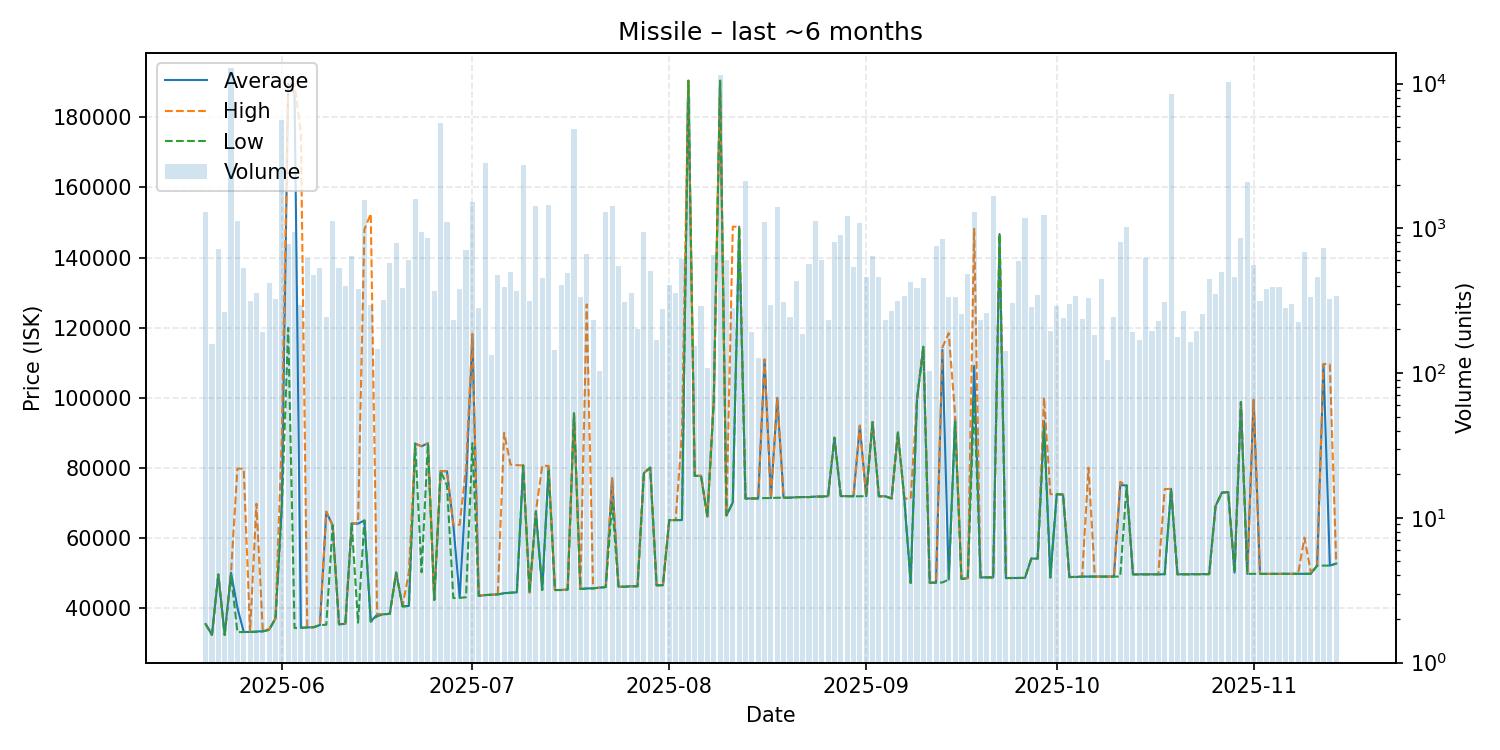

The data file committed next to this chart (first rows):
date, average, highest, lowest, order_count, volume
2025-05-20, 35310, 35310, 35310, 28, 1298
2025-05-21, 32210, 32210, 32210, 20, 160
2025-05-22, 49440, 49440, 49440, 17, 722
2025-05-23, 32210, 32210, 32210, 22, 264
2025-05-24, 49990, 49990, 49440, 58, 12770
2025-05-25, 39990, 79680, 33000, 35, 1123
2025-05-26, 33040, 79690, 33020, 18, 532
2025-05-27, 33040, 33040, 33040, 18, 316
2025-05-28, 33180, 69650, 33060, 21, 355
2025-05-29, 33230, 33500, 33200, 22, 191
2025-05-30, 33670, 33830, 33650, 19, 421
2025-05-31, 36910, 36910, 36910, 25, 327
2025-06-01, 69690, 88710, 68000, 55, 5562
2025-06-02, 189600, 189700, 119900, 29, 775
2025-06-03, 187000, 189600, 34170, 27, 938
2025-06-04, 34230, 175500, 34220, 21, 296
2025-06-05, 34340, 34340, 34340, 14, 621
2025-06-06, 34390, 34400, 34390, 21, 476
2025-06-07, 35040, 35060, 35000, 36, 528
2025-06-08, 67360, 67420, 35110, 26, 243
2025-06-09, 63450, 63490, 63450, 29, 1130
2025-06-10, 35260, 35270, 35210, 33, 530
2025-06-11, 35360, 35370, 35340, 22, 400
2025-06-12, 63990, 63990, 63990, 18, 644
2025-06-13, 63990, 64280, 35690, 25, 378
2025-06-14, 64900, 148000, 64890, 37, 1557
2025-06-15, 36020, 152500, 35980, 17, 295
2025-06-16, 38000, 38020, 37510, 13, 146
2025-06-17, 38080, 38080, 38070, 24, 319
2025-06-18, 38230, 38230, 38230, 22, 573
2025-06-19, 50000, 50000, 50000, 26, 793
2025-06-20, 40350, 40350, 40350, 15, 385
2025-06-21, 40470, 50030, 40450, 28, 603
2025-06-22, 86840, 86840, 86830, 24, 1582
2025-06-23, 86080, 86090, 50090, 34, 943
2025-06-24, 86930, 86940, 86930, 27, 863
2025-06-25, 42240, 42240, 42160, 15, 366
2025-06-26, 79000, 79000, 79000, 41, 5301
2025-06-27, 78940, 78960, 74900, 31, 1112
2025-06-28, 63660, 63670, 42730, 19, 233
2025-06-29, 42800, 63650, 42770, 29, 383
2025-06-30, 74900, 79980, 42970, 39, 706
2025-07-01, 117400, 118200, 86980, 26, 1521
2025-07-02, 43350, 43390, 43330, 24, 283
2025-07-03, 43570, 43570, 43570, 15, 2808
2025-07-04, 43670, 43670, 43670, 20, 134
2025-07-05, 43780, 43780, 43770, 29, 472
2025-07-06, 44120, 89930, 44030, 20, 394
2025-07-07, 44280, 80840, 44240, 28, 498
2025-07-08, 44350, 80690, 44330, 25, 370
2025-07-09, 80600, 80600, 80600, 26, 2718
2025-07-10, 44320, 44330, 44320, 17, 315
2025-07-11, 67460, 67470, 67460, 36, 1428
2025-07-12, 45030, 80520, 45020, 20, 450
2025-07-13, 80000, 80480, 78990, 47, 1437
2025-07-14, 45020, 45020, 45020, 13, 145
2025-07-15, 45030, 45030, 45020, 22, 406
2025-07-16, 45150, 45150, 45150, 21, 494
2025-07-17, 95500, 95500, 95500, 41, 4822
2025-07-18, 45320, 45410, 45300, 16, 337
... 119 more rows
